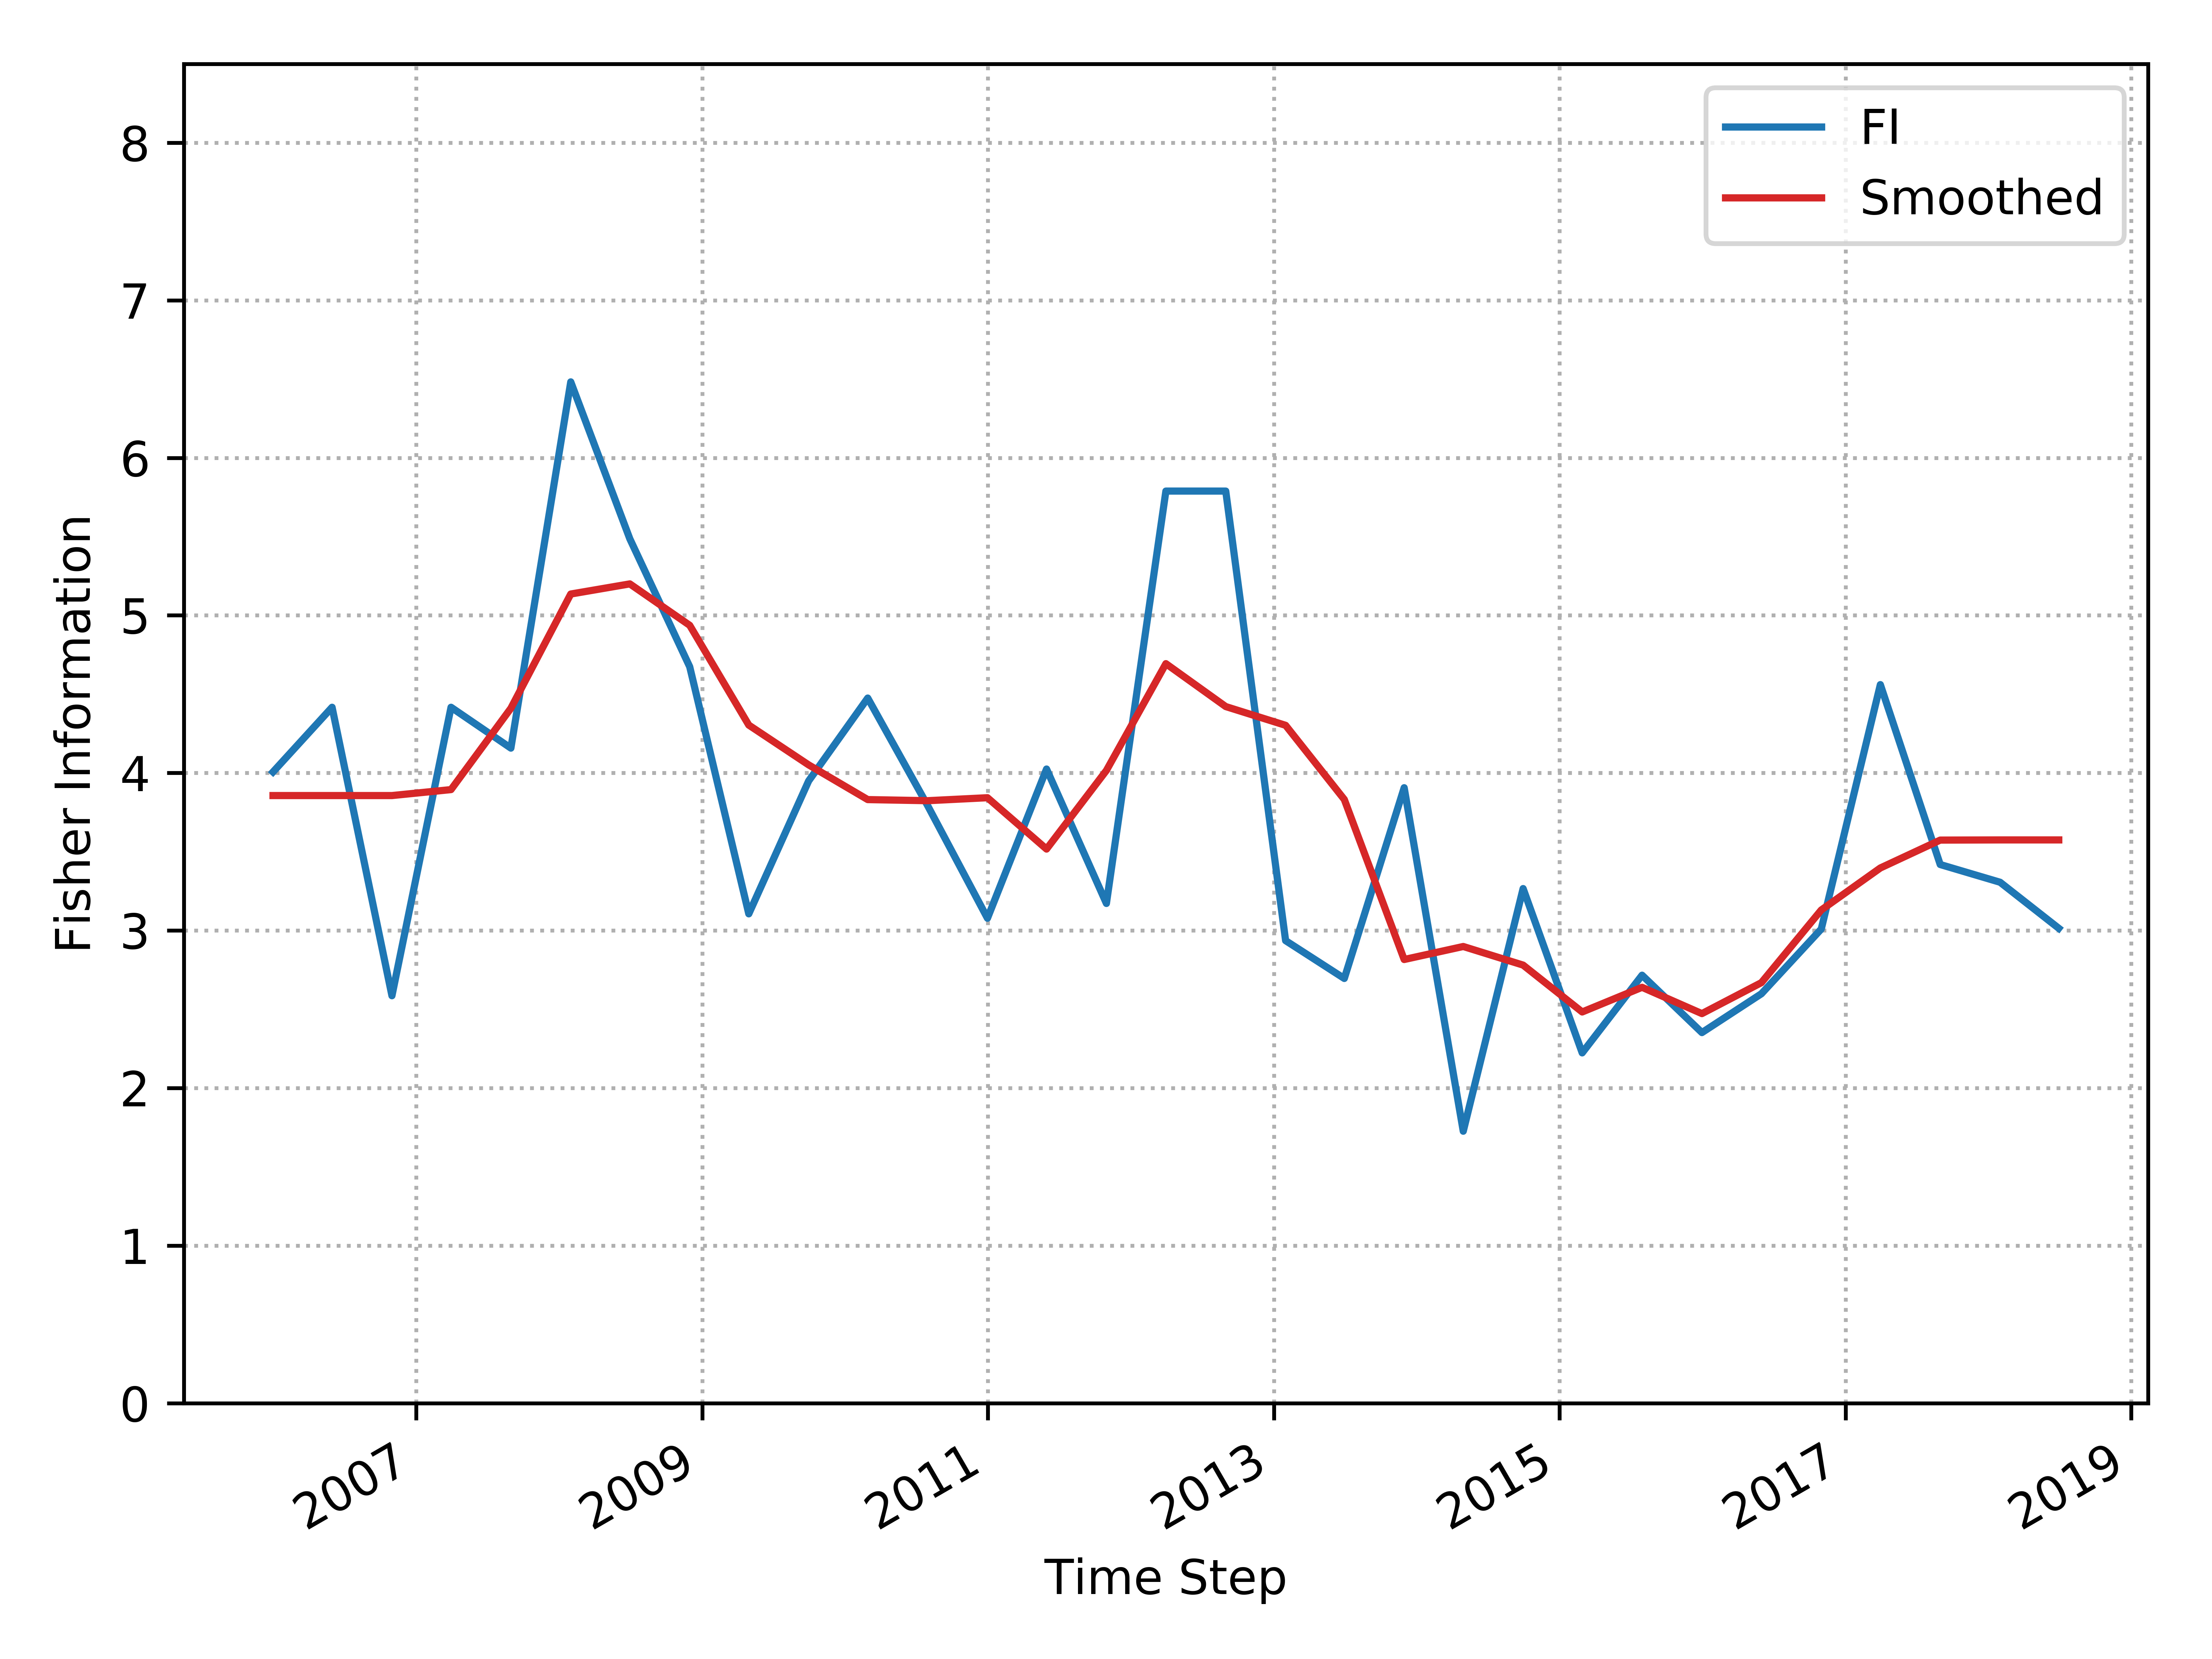

Data behind this chart, as committed beside it:
, Time_Step, FI, Smooth_FI
0, 2005-12-31, 4.006, 3.856
1, 2006-05-31, 4.417, 3.856
2, 2006-10-31, 2.586, 3.856
3, 2007-03-31, 4.417, 3.894
4, 2007-08-31, 4.157, 4.411
5, 2008-01-31, 6.482, 5.136
6, 2008-06-30, 5.486, 5.2
7, 2008-11-30, 4.674, 4.937
8, 2009-04-30, 3.106, 4.304
9, 2009-09-30, 3.949, 4.051
10, 2010-02-28, 4.475, 3.831
11, 2010-07-31, 3.793, 3.824
12, 2010-12-31, 3.078, 3.843
13, 2011-05-31, 4.025, 3.517
14, 2011-10-31, 3.172, 4.016
15, 2012-03-31, 5.789, 4.694
16, 2012-08-31, 5.789, 4.421
17, 2013-01-31, 2.936, 4.302
18, 2013-06-30, 2.695, 3.832
19, 2013-11-30, 3.906, 2.816
20, 2014-04-30, 1.726, 2.898
21, 2014-09-30, 3.266, 2.78
22, 2015-02-28, 2.223, 2.483
23, 2015-07-31, 2.716, 2.639
24, 2015-12-31, 2.352, 2.472
25, 2016-05-31, 2.598, 2.669
26, 2016-10-31, 3.009, 3.13
27, 2017-03-31, 4.561, 3.397
28, 2017-08-31, 3.419, 3.574
29, 2018-01-31, 3.306, 3.575
30, 2018-06-30, 3.014, 3.575
